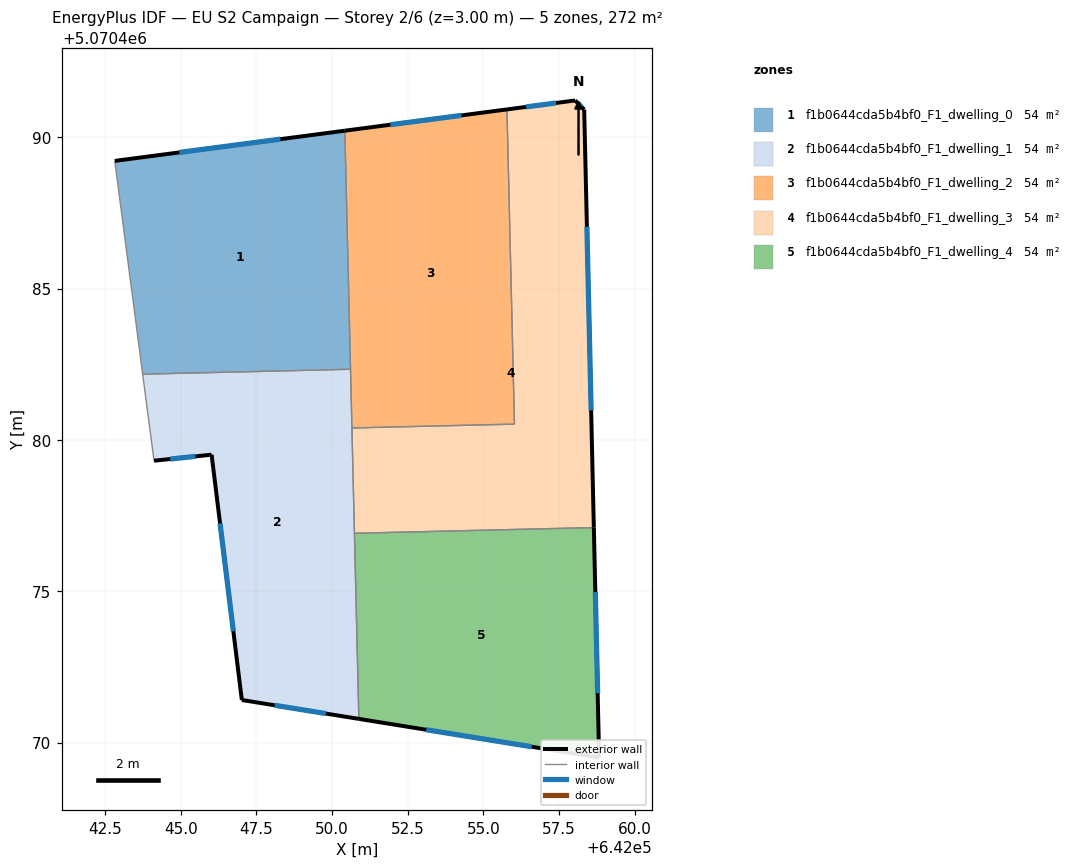
=== STOREY PLAN SPEC (per zone: floor XY polygon, exterior-wall plan segments, windows/doors) ===
zone 1: f1b0644cda5b4bf0_F1_dwelling_0  (54.3 m²)
  floor: (642050.42, 5070490.22) (642050.61, 5070482.33) (642043.74, 5070482.17) (642042.82, 5070489.22)
  exterior wall: (642050.42, 5070490.22) – (642042.82, 5070489.22)  [7.7 m]
    window: (642048.29, 5070489.94) – (642044.95, 5070489.50)  [4.4 m²]
  interior walls: 3
zone 2: f1b0644cda5b4bf0_F1_dwelling_1  (54.3 m²)
  floor: (642050.61, 5070482.33) (642050.88, 5070470.78) (642047.02, 5070471.41) (642046.02, 5070479.51) (642044.11, 5070479.31) (642043.74, 5070482.17)
  exterior wall: (642046.02, 5070479.51) – (642047.02, 5070471.41)  [8.2 m]
    window: (642046.30, 5070477.24) – (642046.74, 5070473.68)  [4.7 m²]
  exterior wall: (642044.11, 5070479.31) – (642046.02, 5070479.51)  [1.9 m]
    window: (642044.65, 5070479.37) – (642045.48, 5070479.46)  [1.1 m²]
  exterior wall: (642047.02, 5070471.41) – (642050.88, 5070470.78)  [3.9 m]
    window: (642048.10, 5070471.23) – (642049.80, 5070470.96)  [2.3 m²]
  interior walls: 5
zone 3: f1b0644cda5b4bf0_F1_dwelling_2  (54.3 m²)
  floor: (642055.78, 5070490.92) (642056.03, 5070480.52) (642050.65, 5070480.39) (642050.42, 5070490.22)
  exterior wall: (642055.78, 5070490.92) – (642050.42, 5070490.22)  [5.4 m]
    window: (642054.28, 5070490.72) – (642051.92, 5070490.41)  [3.1 m²]
  interior walls: 4
zone 4: f1b0644cda5b4bf0_F1_dwelling_3  (54.3 m²)
  floor: (642058.33, 5070490.92) (642058.65, 5070477.10) (642050.74, 5070476.92) (642050.65, 5070480.39) (642056.03, 5070480.52) (642055.78, 5070490.92) (642058.03, 5070491.22)
  exterior wall: (642058.03, 5070491.22) – (642055.78, 5070490.92)  [2.3 m]
    window: (642057.40, 5070491.13) – (642056.41, 5070491.00)  [1.3 m²]
  exterior wall: (642058.33, 5070490.92) – (642058.03, 5070491.22)  [0.4 m]
    window: (642058.24, 5070491.00) – (642058.11, 5070491.13)  [0.2 m²]
  exterior wall: (642058.65, 5070477.10) – (642058.33, 5070490.92)  [13.8 m]
    window: (642058.56, 5070480.97) – (642058.42, 5070487.05)  [8.0 m²]
  interior walls: 4
zone 5: f1b0644cda5b4bf0_F1_dwelling_4  (54.3 m²)
  floor: (642058.65, 5070477.10) (642058.82, 5070469.50) (642050.88, 5070470.78) (642050.74, 5070476.92)
  exterior wall: (642058.82, 5070469.50) – (642058.65, 5070477.10)  [7.6 m]
    window: (642058.77, 5070471.63) – (642058.70, 5070474.97)  [4.4 m²]
  exterior wall: (642050.88, 5070470.78) – (642058.82, 5070469.50)  [8.0 m]
    window: (642053.11, 5070470.42) – (642056.60, 5070469.86)  [4.7 m²]
  interior walls: 2

=== DERIVED (storey summary) ===
Building: EU S2 Campaign
Storey: 2 of 6  (floor level z = 3.00 m)
Storey gross floor area: 271.7 m²
Zones on this storey: 5
  - f1b0644cda5b4bf0_F1_dwelling_0: floor 54.3 m²; exterior wall 7.7 m (23.0 m²); 1 window(s) 4.4 m²; WWR 19.3%
  - f1b0644cda5b4bf0_F1_dwelling_1: floor 54.3 m²; exterior wall 14.0 m (42.0 m²); 3 window(s) 8.1 m²; WWR 19.3%
  - f1b0644cda5b4bf0_F1_dwelling_2: floor 54.3 m²; exterior wall 5.4 m (16.2 m²); 1 window(s) 3.1 m²; WWR 19.3%
  - f1b0644cda5b4bf0_F1_dwelling_3: floor 54.3 m²; exterior wall 16.5 m (49.5 m²); 3 window(s) 9.6 m²; WWR 19.3%
  - f1b0644cda5b4bf0_F1_dwelling_4: floor 54.3 m²; exterior wall 15.6 m (46.9 m²); 2 window(s) 9.1 m²; WWR 19.3%
Zone adjacency (shared interzone walls):
  - f1b0644cda5b4bf0_F1_dwelling_0 ↔ f1b0644cda5b4bf0_F1_dwelling_1
  - f1b0644cda5b4bf0_F1_dwelling_0 ↔ f1b0644cda5b4bf0_F1_dwelling_2
  - f1b0644cda5b4bf0_F1_dwelling_1 ↔ f1b0644cda5b4bf0_F1_dwelling_2
  - f1b0644cda5b4bf0_F1_dwelling_1 ↔ f1b0644cda5b4bf0_F1_dwelling_3
  - f1b0644cda5b4bf0_F1_dwelling_1 ↔ f1b0644cda5b4bf0_F1_dwelling_4
  - f1b0644cda5b4bf0_F1_dwelling_2 ↔ f1b0644cda5b4bf0_F1_dwelling_3
  - f1b0644cda5b4bf0_F1_dwelling_3 ↔ f1b0644cda5b4bf0_F1_dwelling_4